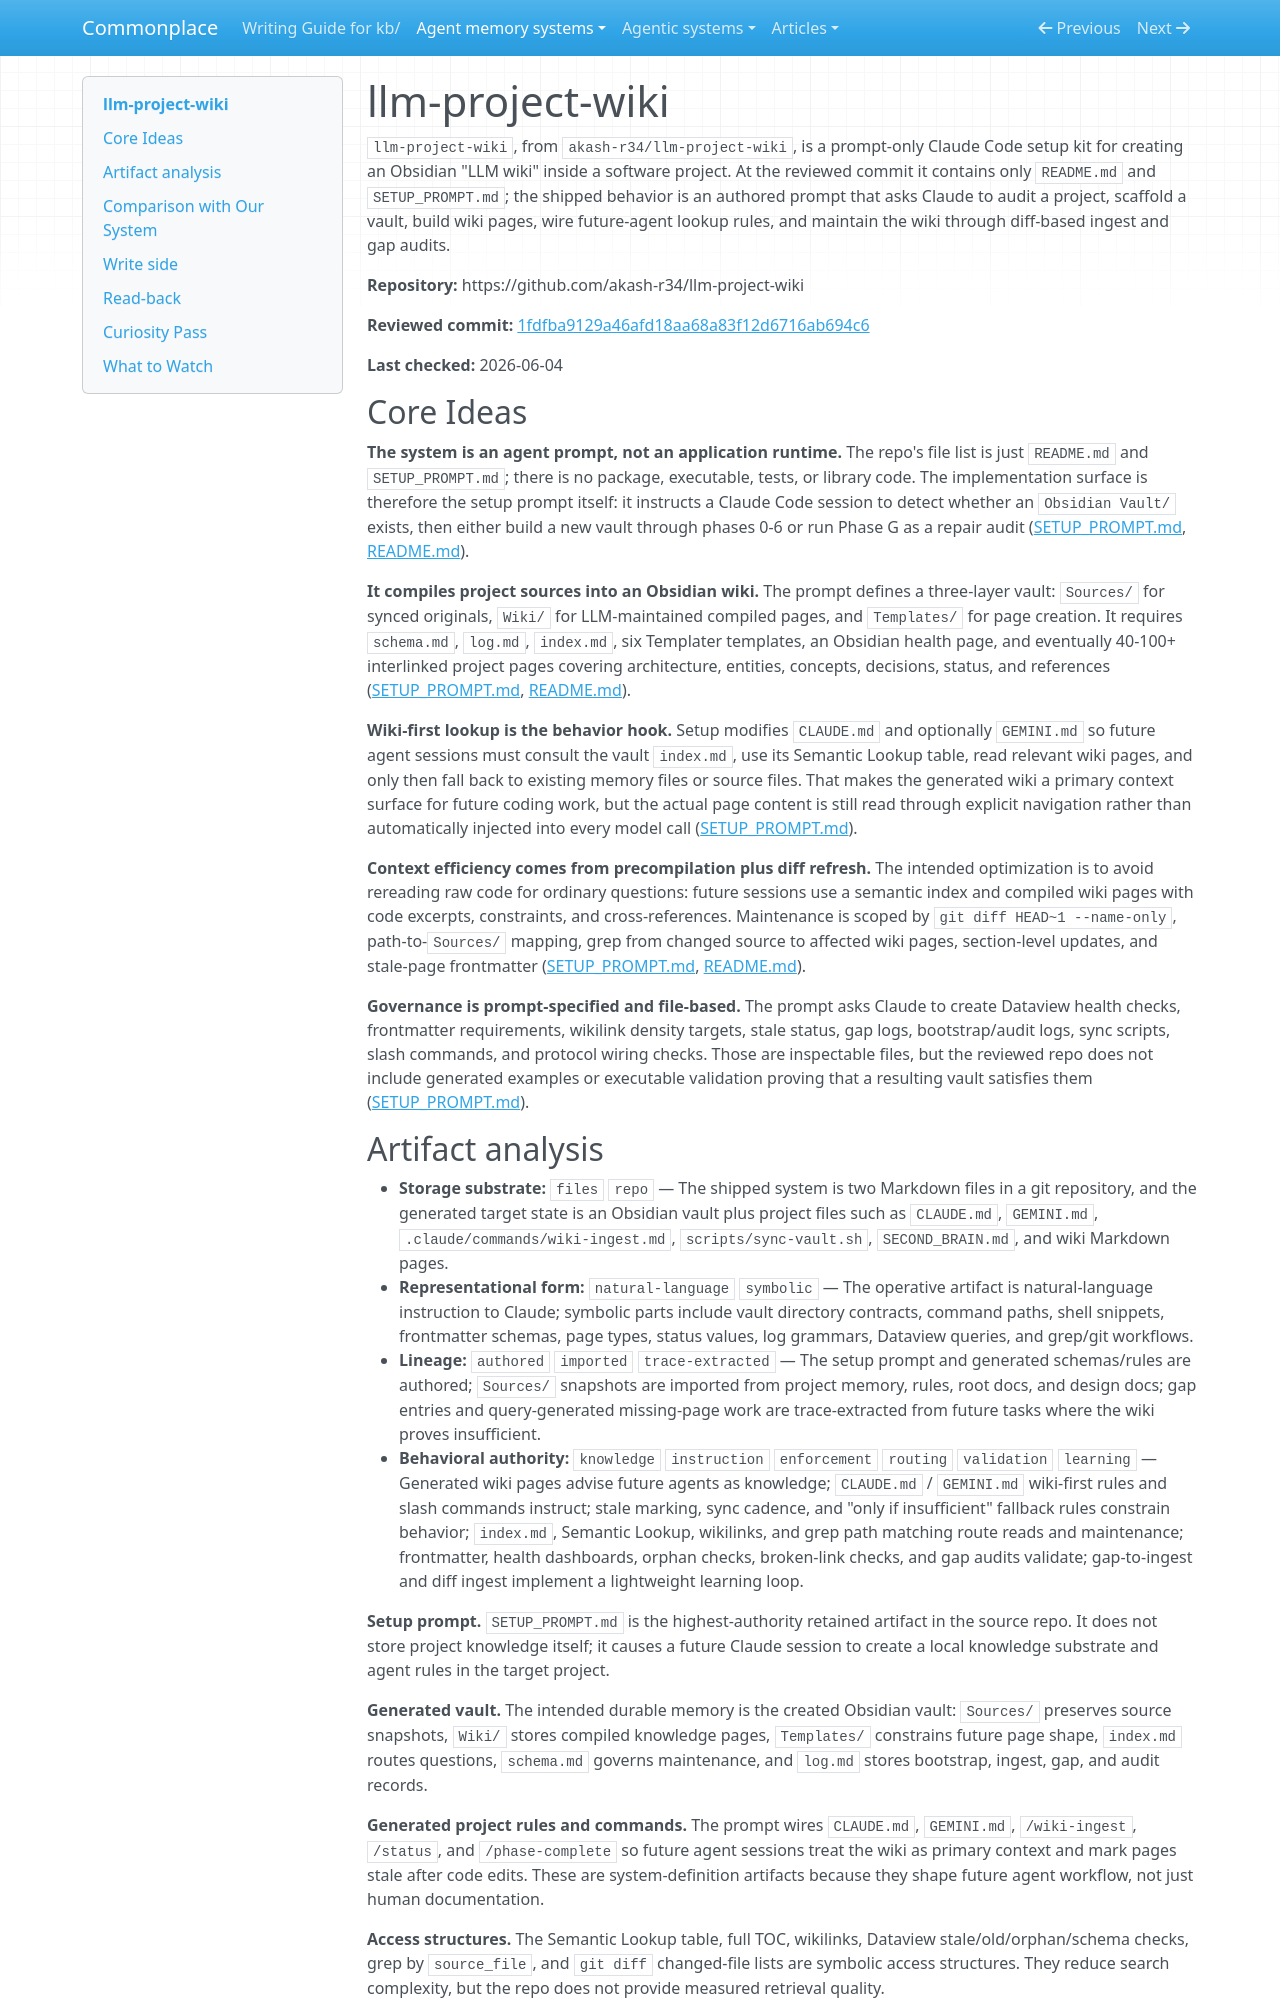

repository: zby/commonplace · page: agent-memory-systems/reviews/llm-project-wiki/index.html · generator: mkdocs

---
description: "llm-project-wiki review: prompt-only Claude Code workflow that bootstraps an Obsidian project wiki, wiki-first rules, diff ingest, and gap audits"
type: agent-memory-systems/types/agent-memory-system-review.md
source-tier: code-grounded
tags: [trace-learning]
last-checked: "2026-06-04"
---

# llm-project-wiki

`llm-project-wiki`, from `akash-r34/llm-project-wiki`, is a prompt-only Claude Code setup kit for creating an Obsidian "LLM wiki" inside a software project. At the reviewed commit it contains only `README.md` and `SETUP_PROMPT.md`; the shipped behavior is an authored prompt that asks Claude to audit a project, scaffold a vault, build wiki pages, wire future-agent lookup rules, and maintain the wiki through diff-based ingest and gap audits.

**Repository:** https://github.com/akash-r34/llm-project-wiki

**Reviewed commit:** [1fdfba9129a46afd18aa68a83f12d6716ab694c6](https://github.com/akash-r34/llm-project-wiki/commit/1fdfba9129a46afd18aa68a83f12d6716ab694c6)

**Last checked:** 2026-06-04

## Core Ideas

**The system is an agent prompt, not an application runtime.** The repo's file list is just `README.md` and `SETUP_PROMPT.md`; there is no package, executable, tests, or library code. The implementation surface is therefore the setup prompt itself: it instructs a Claude Code session to detect whether an `Obsidian Vault/` exists, then either build a new vault through phases 0-6 or run Phase G as a repair audit ([SETUP_PROMPT.md](https://github.com/akash-r34/llm-project-wiki/blob/1fdfba9129a46afd18aa68a83f12d6716ab694c6/SETUP_PROMPT.md), [README.md](https://github.com/akash-r34/llm-project-wiki/blob/1fdfba9129a46afd18aa68a83f12d6716ab694c6/README.md)).

**It compiles project sources into an Obsidian wiki.** The prompt defines a three-layer vault: `Sources/` for synced originals, `Wiki/` for LLM-maintained compiled pages, and `Templates/` for page creation. It requires `schema.md`, `log.md`, `index.md`, six Templater templates, an Obsidian health page, and eventually 40-100+ interlinked project pages covering architecture, entities, concepts, decisions, status, and references ([SETUP_PROMPT.md](https://github.com/akash-r34/llm-project-wiki/blob/1fdfba9129a46afd18aa68a83f12d6716ab694c6/SETUP_PROMPT.md), [README.md](https://github.com/akash-r34/llm-project-wiki/blob/1fdfba9129a46afd18aa68a83f12d6716ab694c6/README.md)).

**Wiki-first lookup is the behavior hook.** Setup modifies `CLAUDE.md` and optionally `GEMINI.md` so future agent sessions must consult the vault `index.md`, use its Semantic Lookup table, read relevant wiki pages, and only then fall back to existing memory files or source files. That makes the generated wiki a primary context surface for future coding work, but the actual page content is still read through explicit navigation rather than automatically injected into every model call ([SETUP_PROMPT.md](https://github.com/akash-r34/llm-project-wiki/blob/1fdfba9129a46afd18aa68a83f12d6716ab694c6/SETUP_PROMPT.md)).

**Context efficiency comes from precompilation plus diff refresh.** The intended optimization is to avoid rereading raw code for ordinary questions: future sessions use a semantic index and compiled wiki pages with code excerpts, constraints, and cross-references. Maintenance is scoped by `git diff HEAD~1 --name-only`, path-to-`Sources/` mapping, grep from changed source to affected wiki pages, section-level updates, and stale-page frontmatter ([SETUP_PROMPT.md](https://github.com/akash-r34/llm-project-wiki/blob/1fdfba9129a46afd18aa68a83f12d6716ab694c6/SETUP_PROMPT.md), [README.md](https://github.com/akash-r34/llm-project-wiki/blob/1fdfba9129a46afd18aa68a83f12d6716ab694c6/README.md)).

**Governance is prompt-specified and file-based.** The prompt asks Claude to create Dataview health checks, frontmatter requirements, wikilink density targets, stale status, gap logs, bootstrap/audit logs, sync scripts, slash commands, and protocol wiring checks. Those are inspectable files, but the reviewed repo does not include generated examples or executable validation proving that a resulting vault satisfies them ([SETUP_PROMPT.md](https://github.com/akash-r34/llm-project-wiki/blob/1fdfba9129a46afd18aa68a83f12d6716ab694c6/SETUP_PROMPT.md)).
